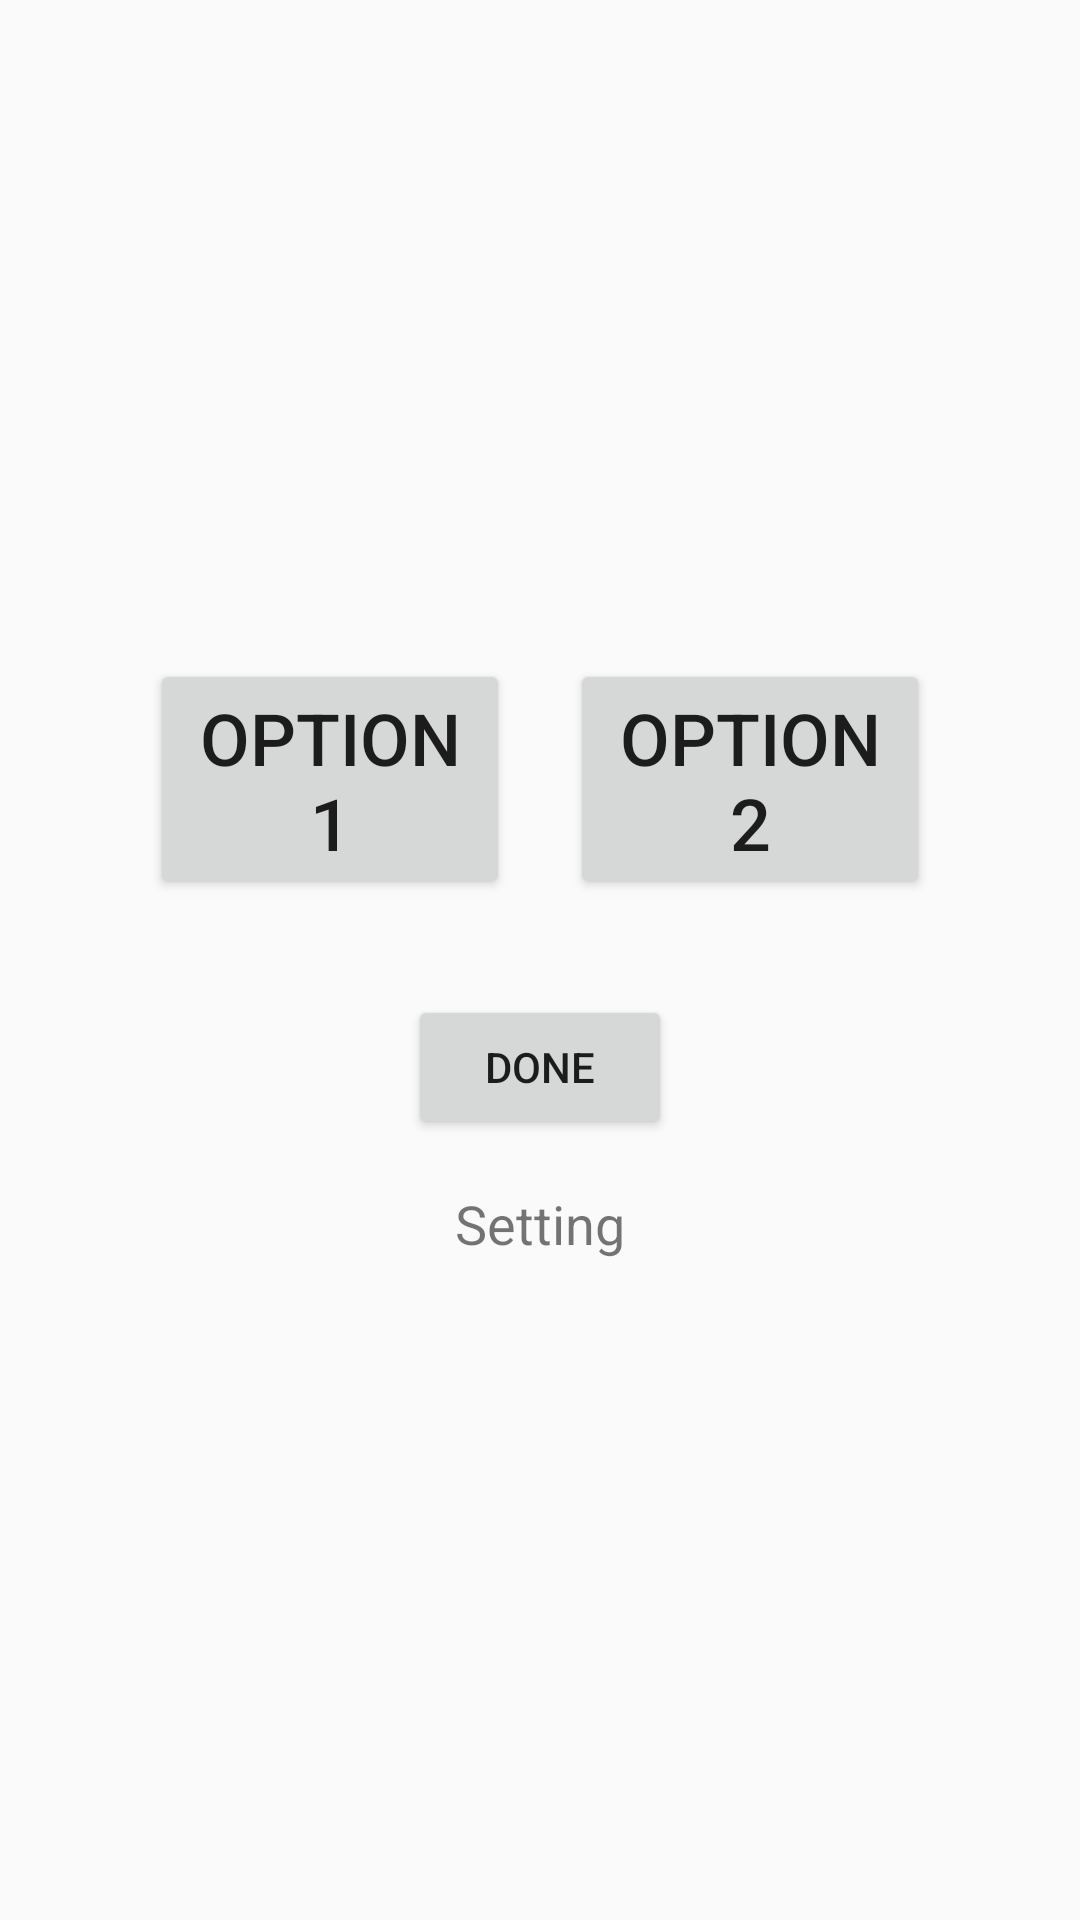

This screen was rendered from an Android layout file. Write that file and the resources it references.
<!-- AndroidManifest.xml: application theme AppTheme -->
<!-- res/layout/activity_toggle.xml -->
<?xml version="1.0" encoding="utf-8"?>
<LinearLayout xmlns:android="http://schemas.android.com/apk/res/android"
    android:layout_width="match_parent"
    android:layout_height="match_parent"
    android:orientation="vertical"
    android:gravity="center"
    android:padding="20dp">

    <LinearLayout
        android:layout_width="match_parent"
        android:layout_height="wrap_content"
        android:orientation="horizontal"
        android:gravity="center">

        <Button
            android:id="@+id/button_option_1"
            android:layout_width="120dp"
            android:layout_height="80dp"
            android:text="Option 1"
            android:textSize="24sp"
            android:layout_marginEnd="20dp" />

        <Button
            android:id="@+id/button_option_2"
            android:layout_width="120dp"
            android:layout_height="80dp"
            android:text="Option 2"
            android:textSize="24sp" />
    </LinearLayout>

    <Button
        android:id="@+id/button_done"
        android:layout_width="wrap_content"
        android:layout_height="wrap_content"
        android:text="done"
        android:layout_marginTop="32dp" />

    <TextView
        android:id="@+id/text_setting_title"
        android:layout_width="wrap_content"
        android:layout_height="wrap_content"
        android:text="Setting"
        android:textSize="18sp"
        android:layout_marginTop="16dp" />

</LinearLayout>
<!-- resources referenced by this layout -->
<resources>
  <style name="AppTheme" parent="Theme.AppCompat.Light.DarkActionBar">
          
          <item name="colorPrimary">@color/colorPrimary</item>
          <item name="colorPrimaryDark">@color/colorPrimaryDark</item>
          <item name="colorAccent">@color/colorAccent</item>
      </style>
  <color name="colorPrimary">#3f51b5</color>
  <color name="colorPrimaryDark">#303F9F</color>
  <color name="colorAccent">#FF4081</color>
</resources>
